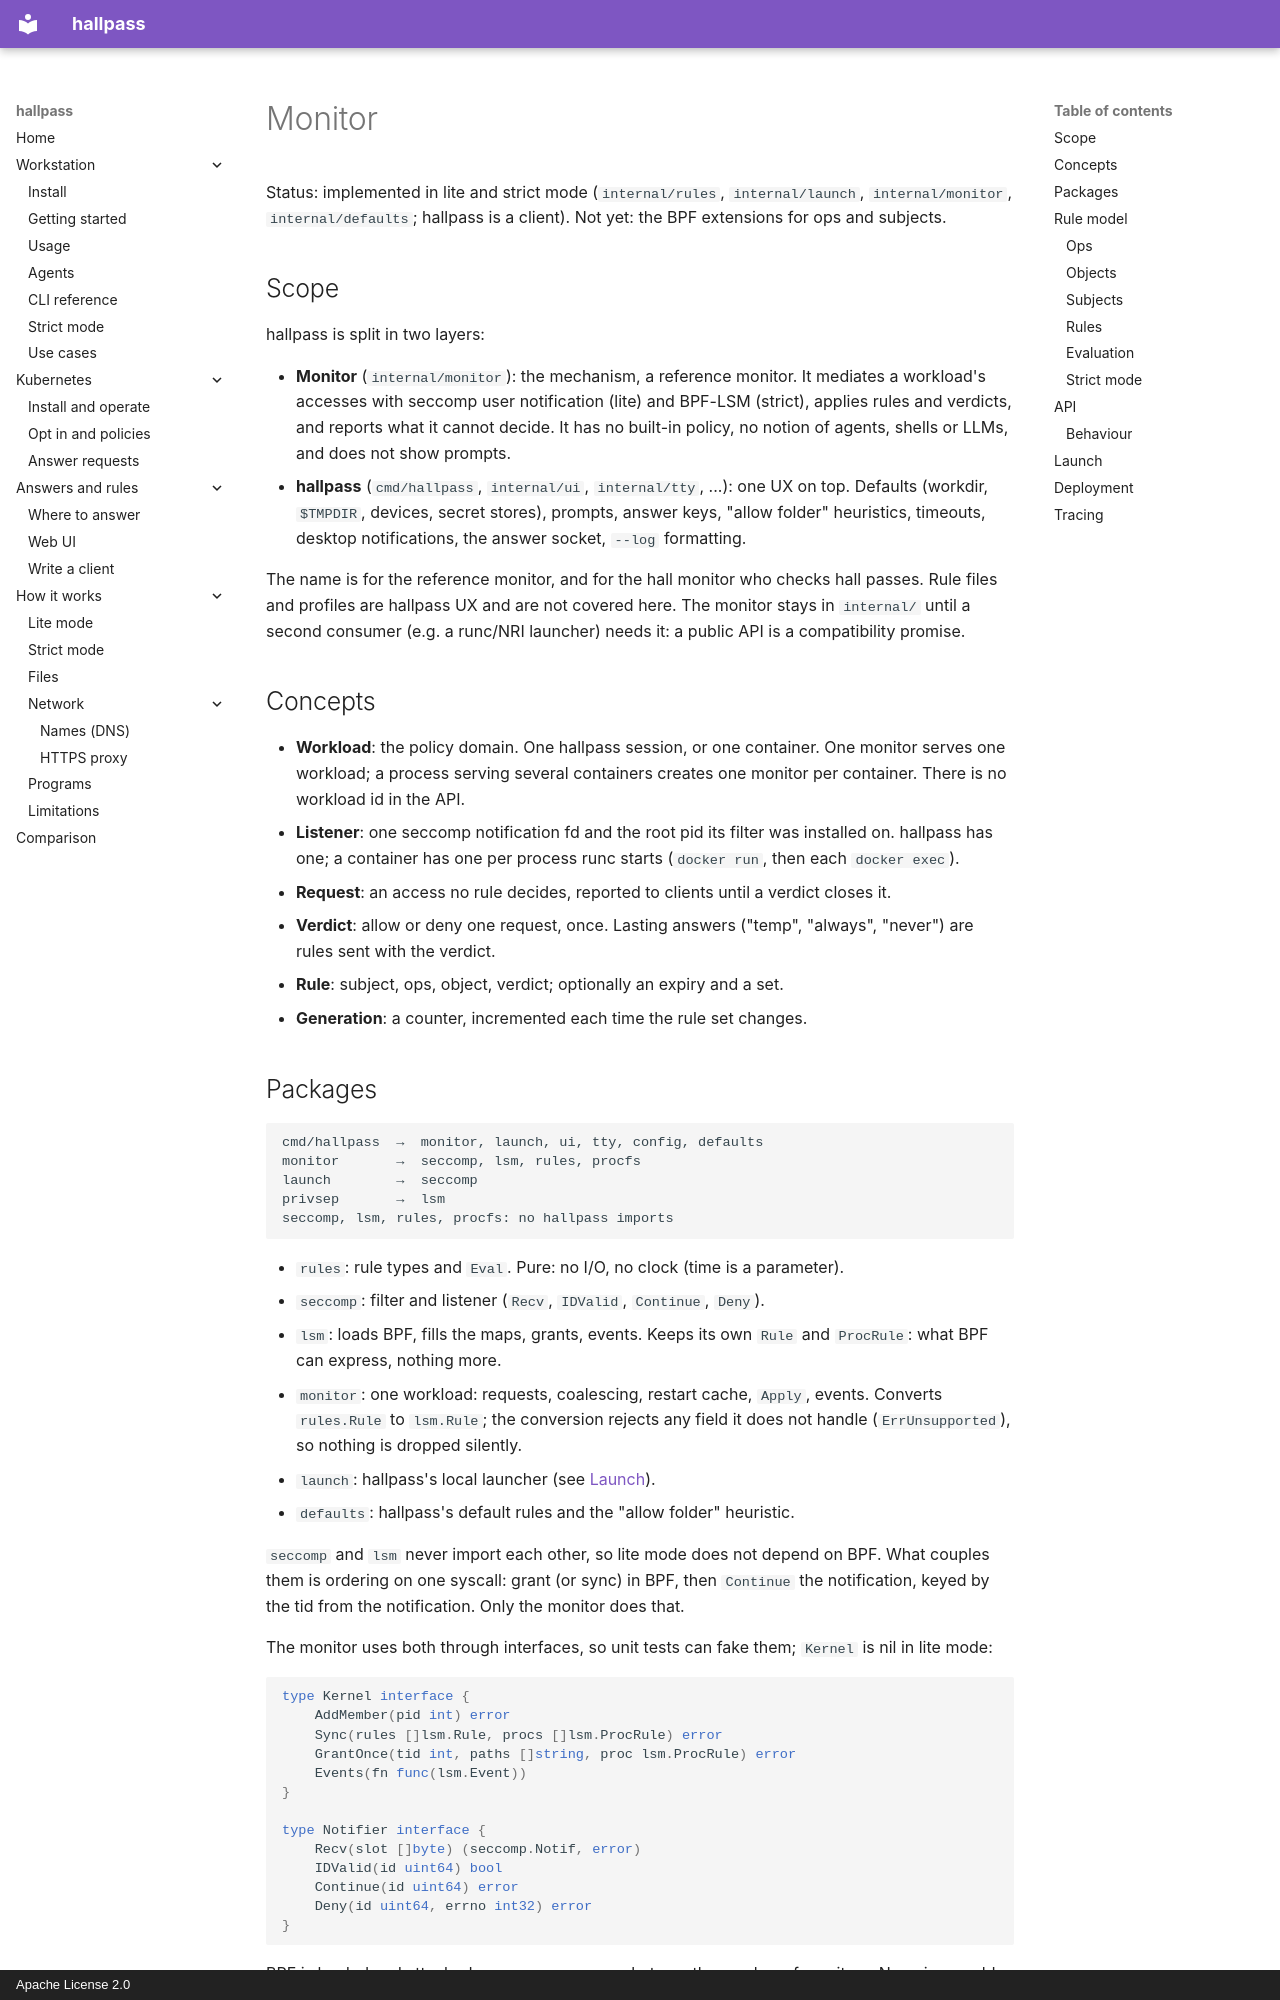

repository: alban/hallpass · page: devel/monitor/index.html · generator: mkdocs · copyright: Apache License 2.0

# Monitor

Status: implemented in lite and strict mode (`internal/rules`,
`internal/launch`, `internal/monitor`, `internal/defaults`; hallpass is a
client). Not yet: the BPF extensions for ops and subjects.

## Scope

hallpass is split in two layers:

- **Monitor** (`internal/monitor`): the mechanism, a reference monitor. It
  mediates a workload's accesses with seccomp user notification (lite) and
  BPF-LSM (strict), applies rules and verdicts, and reports what it cannot
  decide. It has no built-in policy, no notion of agents, shells or LLMs,
  and does not show prompts.
- **hallpass** (`cmd/hallpass`, `internal/ui`, `internal/tty`, ...): one UX
  on top. Defaults (workdir, `$TMPDIR`, devices, secret stores), prompts,
  answer keys, "allow folder" heuristics, timeouts, desktop notifications,
  the answer socket, `--log` formatting.

The name is for the reference monitor, and for the hall monitor who checks
hall passes. Rule files and profiles are hallpass UX and are not covered
here. The monitor stays in `internal/` until a second consumer (e.g. a
runc/NRI launcher) needs it: a public API is a compatibility promise.

## Concepts

- **Workload**: the policy domain. One hallpass session, or one container.
  One monitor serves one workload; a process serving several containers
  creates one monitor per container. There is no workload id in the API.
- **Listener**: one seccomp notification fd and the root pid its filter
  was installed on. hallpass has one; a container has one per process
  runc starts (`docker run`, then each `docker exec`).
- **Request**: an access no rule decides, reported to clients until a
  verdict closes it.
- **Verdict**: allow or deny one request, once. Lasting answers ("temp",
  "always", "never") are rules sent with the verdict.
- **Rule**: subject, ops, object, verdict; optionally an expiry and a set.
- **Generation**: a counter, incremented each time the rule set changes.
